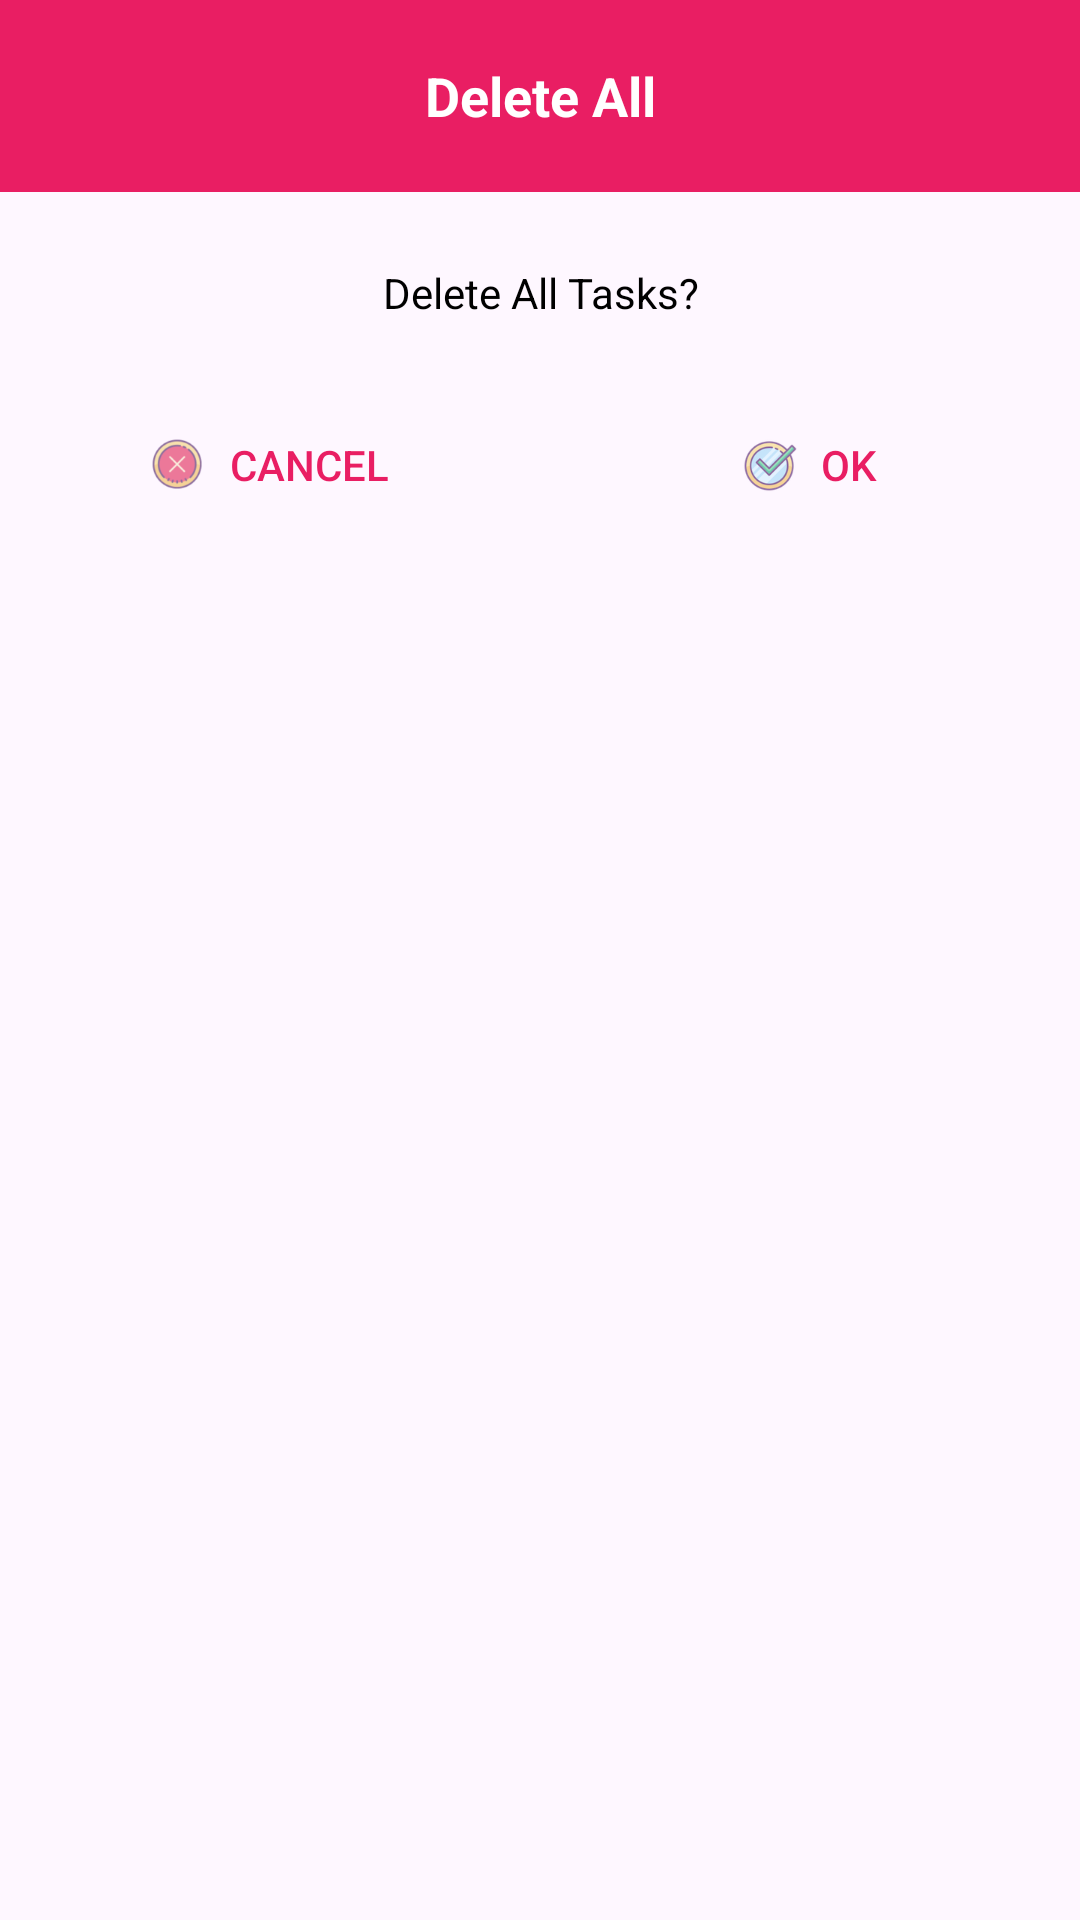

Produce the Android XML layout that renders to this screen, including the resource entries it uses.
<!-- AndroidManifest.xml: application theme AppTheme -->
<!-- res/layout/popup_delete_all.xml -->
<?xml version="1.0" encoding="utf-8"?>
<layout xmlns:android="http://schemas.android.com/apk/res/android"
    xmlns:app="http://schemas.android.com/apk/res-auto">

    <LinearLayout
        android:layout_width="match_parent"
        android:layout_height="wrap_content"
        android:orientation="vertical">

        <com.google.android.material.textview.MaterialTextView
            android:layout_width="match_parent"
            android:layout_height="?attr/actionBarSize"
            android:background="@color/pink_500"
            android:gravity="center"
            android:text="@string/delete_all"
            android:textColor="@android:color/white"
            android:textSize="18sp"
            android:textStyle="bold" />

        <com.google.android.material.textview.MaterialTextView
            android:layout_width="match_parent"
            android:layout_height="wrap_content"
            android:layout_margin="24dp"
            android:gravity="center"
            android:text="@string/delete_all_message"
            android:textColor="@android:color/black"
            android:textSize="14sp" />

        <androidx.constraintlayout.widget.ConstraintLayout
            android:layout_width="match_parent"
            android:layout_height="wrap_content">

            <com.google.android.material.button.MaterialButton
                android:id="@+id/buttonCancel"
                style="@style/AppButton"
                android:layout_width="0dp"
                android:layout_height="wrap_content"
                android:text="@android:string/cancel"
                app:icon="@drawable/ic_delete_sign"
                app:layout_constraintEnd_toStartOf="@id/guidelineCenter"
                app:layout_constraintStart_toStartOf="parent"
                app:layout_constraintTop_toTopOf="parent" />

            <com.google.android.material.button.MaterialButton
                android:id="@+id/buttonOk"
                style="@style/AppButton"
                android:layout_width="0dp"
                android:layout_height="wrap_content"
                android:text="@android:string/ok"
                app:icon="@drawable/ic_checkmark"
                app:layout_constraintBottom_toBottomOf="parent"
                app:layout_constraintEnd_toEndOf="parent"
                app:layout_constraintStart_toEndOf="@+id/guidelineCenter"
                app:layout_constraintTop_toTopOf="parent" />

            <androidx.constraintlayout.widget.Guideline
                android:id="@+id/guidelineCenter"
                android:layout_width="match_parent"
                android:layout_height="wrap_content"
                android:orientation="vertical"
                app:layout_constraintGuide_percent="0.5" />

        </androidx.constraintlayout.widget.ConstraintLayout>

    </LinearLayout>

</layout>
<!-- resources referenced by this layout -->
<resources>
  <color name="pink_500">#E91E63</color>
  <!-- drawable ic_checkmark: png bitmap (drawable-hdpi, 3848 bytes) -->
  <!-- drawable ic_delete_sign: png bitmap (drawable-hdpi, 3794 bytes) -->
  <string name="delete_all">Delete All</string>
  <string name="delete_all_message">Delete All Tasks?</string>
  <style name="AppButton" parent="Widget.AppCompat.Button.Borderless">
          <item name="android:textColor">@drawable/selector_pink_material</item>
          <item name="iconTint">@null</item>
          <item name="iconGravity">textStart</item>
      </style>
  <style name="AppTheme" parent="Theme.Material3.DayNight.NoActionBar">
          
          <item name="colorPrimary">@color/pink_500</item>
          <item name="colorPrimaryDark">@color/pink_700</item>
          <item name="colorAccent">@color/pink_500</item>
      </style>
  <!-- drawable selector_pink_material (drawable) -->
  <?xml version="1.0" encoding="utf-8"?>
  <selector xmlns:android="http://schemas.android.com/apk/res/android">
      <item android:state_pressed="true"
          android:color="@color/pink_700"/>
      <item android:state_focused="true"
          android:color="@color/pink_700"/>
      <item android:color="@color/pink_500"/>
  </selector>
  <color name="pink_700">#C2185B</color>
</resources>
